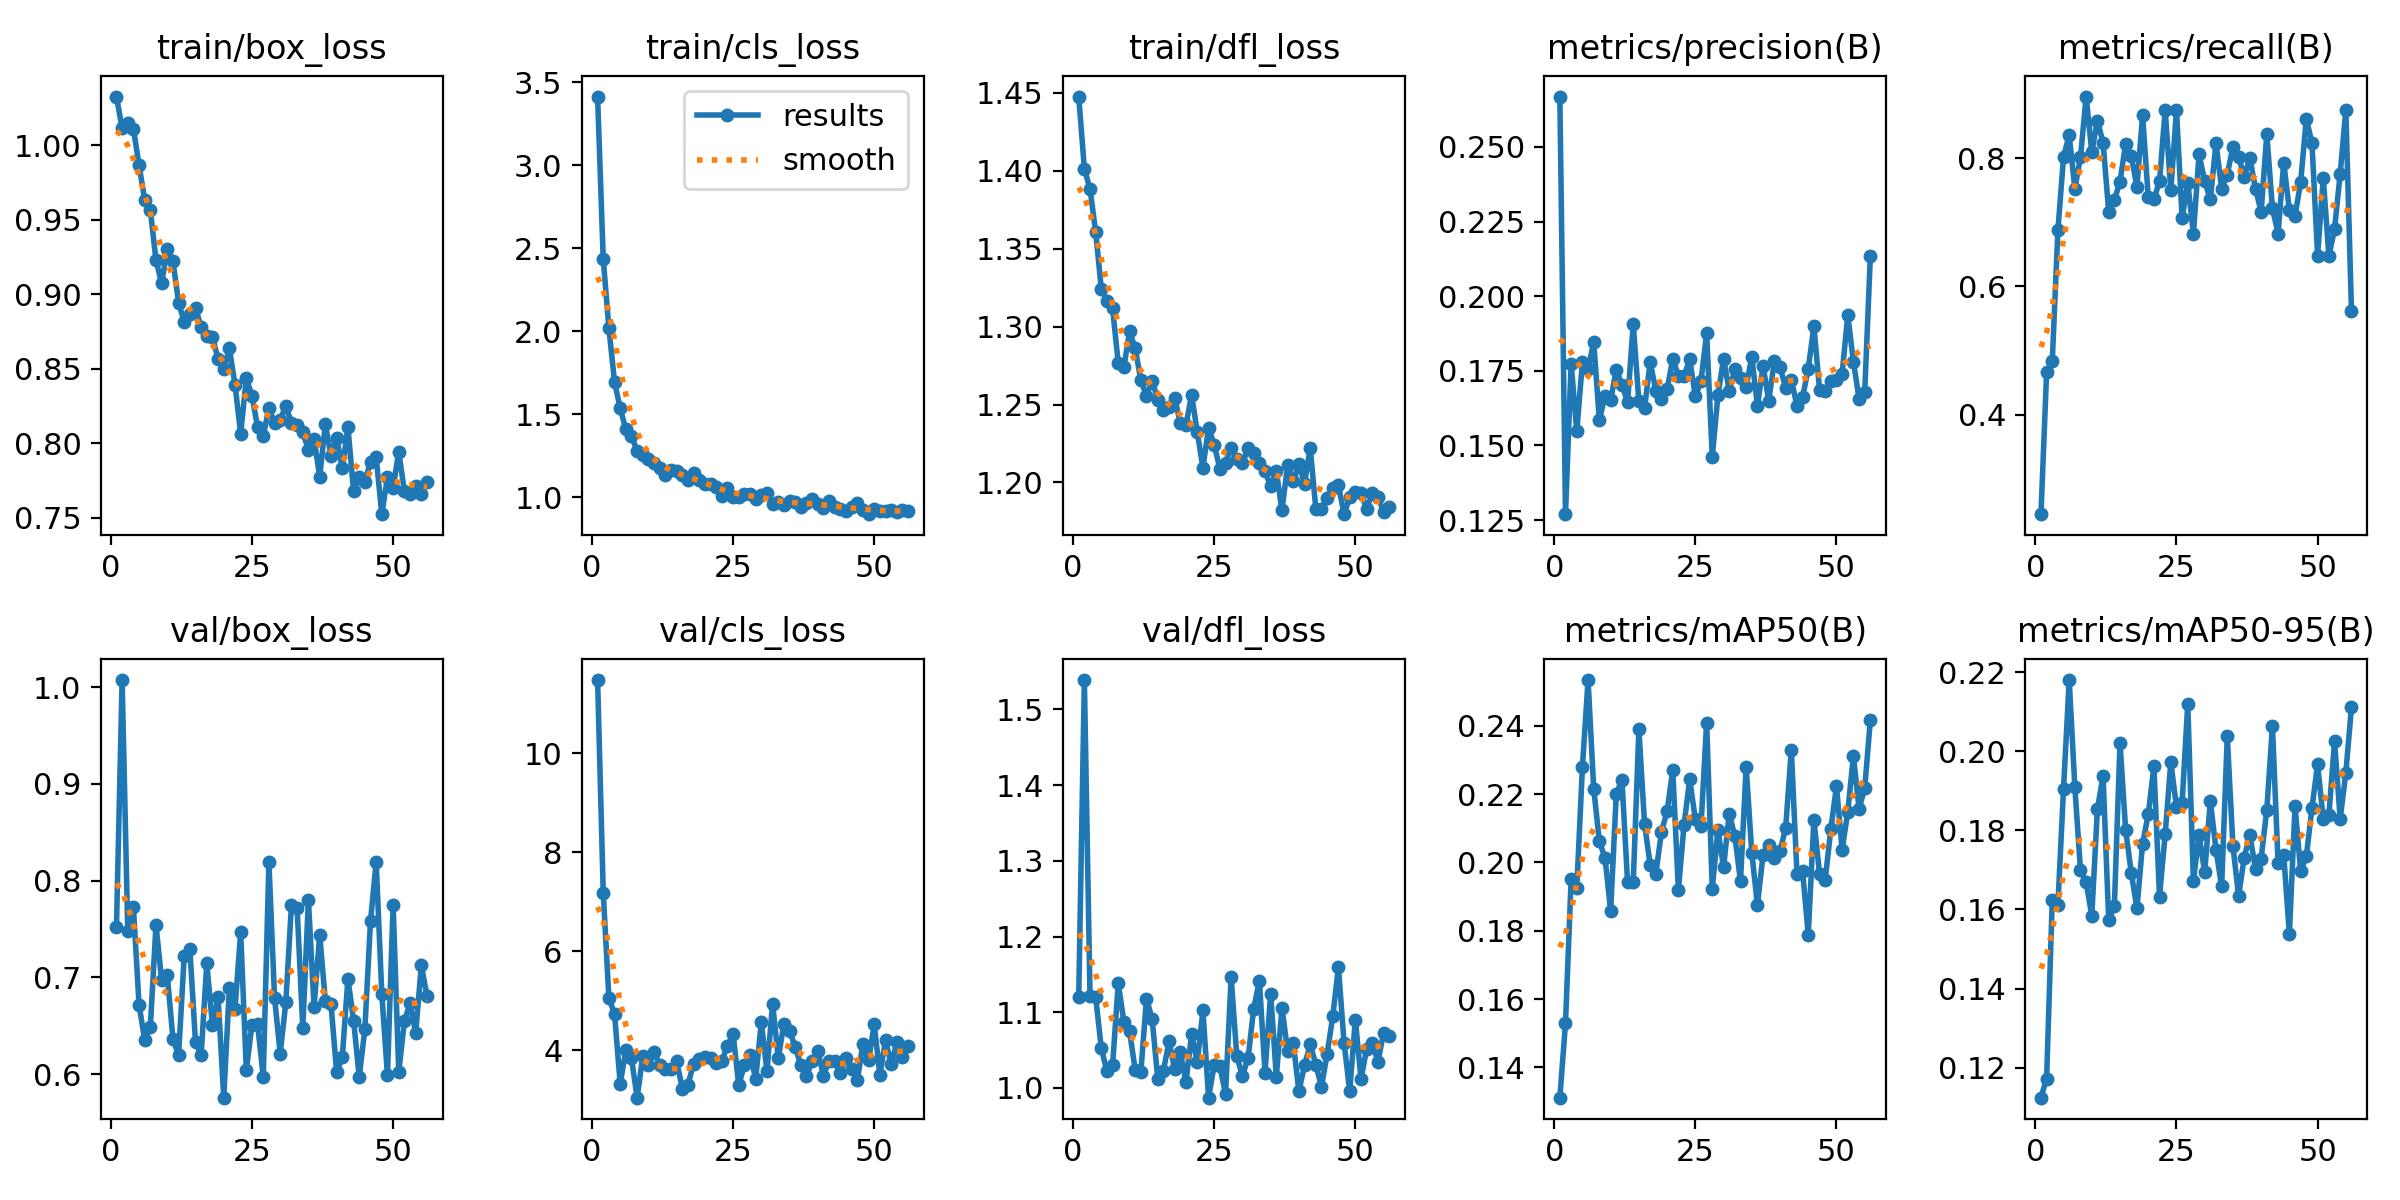

Source data for this figure (header and first rows):
epoch, train/box_loss, train/cls_loss, train/dfl_loss, metrics/precision(B), metrics/recall(B), metrics/mAP50(B), metrics/mAP50-95(B), val/box_loss, val/cls_loss, val/dfl_loss, lr/pg0, lr/pg1, lr/pg2
1, 1.033, 3.415, 1.448, 0.2669, 0.2454, 0.1311, 0.1124, 0.7526, 11.48, 1.12, 0.0004125, 0.0004125, 0.0004125
2, 1.011, 2.435, 1.401, 0.127, 0.4662, 0.1529, 0.1172, 1.007, 7.186, 1.539, 0.0008264, 0.0008264, 0.0008264
3, 1.015, 2.02, 1.388, 0.1774, 0.4835, 0.195, 0.1625, 0.7477, 5.057, 1.122, 0.001238, 0.001238, 0.001238
4, 1.011, 1.695, 1.361, 0.1547, 0.6873, 0.1925, 0.1612, 0.7726, 4.728, 1.12, 0.001238, 0.001238, 0.001238
5, 0.9866, 1.536, 1.324, 0.178, 0.8024, 0.228, 0.1906, 0.6714, 3.322, 1.052, 0.001238, 0.001238, 0.001238
6, 0.9635, 1.409, 1.317, 0.1756, 0.8355, 0.2534, 0.218, 0.6356, 3.995, 1.022, 0.001234, 0.001234, 0.001234
7, 0.9563, 1.367, 1.312, 0.1847, 0.7524, 0.2216, 0.191, 0.6492, 3.838, 1.03, 0.001229, 0.001229, 0.001229
8, 0.9229, 1.28, 1.277, 0.1584, 0.8015, 0.2061, 0.1699, 0.754, 3.037, 1.138, 0.001225, 0.001225, 0.001225
9, 0.9073, 1.253, 1.274, 0.1667, 0.8958, 0.2013, 0.1668, 0.6974, 3.87, 1.088, 0.001221, 0.001221, 0.001221
10, 0.9307, 1.228, 1.297, 0.1652, 0.8094, 0.1858, 0.1585, 0.7022, 3.693, 1.075, 0.001217, 0.001217, 0.001217
11, 0.9223, 1.208, 1.286, 0.1754, 0.8583, 0.2201, 0.1854, 0.6366, 3.955, 1.024, 0.001213, 0.001213, 0.001213
12, 0.8945, 1.175, 1.266, 0.1702, 0.8241, 0.2241, 0.1937, 0.6195, 3.701, 1.02, 0.001209, 0.001209, 0.001209
13, 0.8813, 1.135, 1.255, 0.1646, 0.7166, 0.1942, 0.1572, 0.7221, 3.621, 1.118, 0.001205, 0.001205, 0.001205
14, 0.8869, 1.162, 1.265, 0.1907, 0.7346, 0.1941, 0.1608, 0.7294, 3.62, 1.092, 0.0012, 0.0012, 0.0012
15, 0.8909, 1.159, 1.253, 0.1647, 0.7632, 0.2389, 0.2021, 0.633, 3.776, 1.012, 0.001196, 0.001196, 0.001196
16, 0.878, 1.131, 1.246, 0.1624, 0.8224, 0.2114, 0.18, 0.62, 3.221, 1.023, 0.001192, 0.001192, 0.001192
17, 0.8717, 1.102, 1.249, 0.178, 0.8033, 0.1993, 0.1692, 0.7145, 3.297, 1.062, 0.001188, 0.001188, 0.001188
18, 0.8714, 1.143, 1.254, 0.1684, 0.7551, 0.1967, 0.1602, 0.6508, 3.721, 1.025, 0.001184, 0.001184, 0.001184
19, 0.8565, 1.102, 1.238, 0.1657, 0.8669, 0.2089, 0.1766, 0.6795, 3.821, 1.048, 0.00118, 0.00118, 0.00118
20, 0.8497, 1.08, 1.237, 0.1688, 0.739, 0.215, 0.184, 0.5757, 3.85, 1.008, 0.001176, 0.001176, 0.001176
21, 0.8637, 1.082, 1.256, 0.179, 0.7358, 0.227, 0.1961, 0.6893, 3.848, 1.071, 0.001172, 0.001172, 0.001172
22, 0.8392, 1.063, 1.232, 0.1734, 0.764, 0.192, 0.1633, 0.6677, 3.74, 1.034, 0.001167, 0.001167, 0.001167
23, 0.8063, 1.007, 1.21, 0.1731, 0.875, 0.211, 0.179, 0.7469, 3.788, 1.103, 0.001163, 0.001163, 0.001163
24, 0.8437, 1.054, 1.235, 0.1789, 0.7498, 0.2243, 0.1972, 0.6043, 4.074, 0.9872, 0.001159, 0.001159, 0.001159
25, 0.832, 1.004, 1.224, 0.1665, 0.875, 0.2127, 0.186, 0.6512, 4.33, 1.03, 0.001155, 0.001155, 0.001155
26, 0.8108, 1.001, 1.209, 0.1716, 0.7066, 0.2106, 0.1869, 0.6515, 3.29, 1.029, 0.001151, 0.001151, 0.001151
27, 0.805, 1.022, 1.212, 0.1875, 0.7616, 0.2409, 0.212, 0.5971, 3.695, 0.9919, 0.001147, 0.001147, 0.001147
28, 0.8236, 1.017, 1.222, 0.1462, 0.682, 0.1923, 0.1673, 0.819, 3.898, 1.146, 0.001143, 0.001143, 0.001143
29, 0.8137, 0.9887, 1.215, 0.1668, 0.8057, 0.2095, 0.1788, 0.6792, 3.422, 1.042, 0.001139, 0.001139, 0.001139
30, 0.8158, 1.013, 1.212, 0.1789, 0.7641, 0.1985, 0.1693, 0.6212, 4.559, 1.016, 0.001135, 0.001135, 0.001135
31, 0.825, 1.024, 1.222, 0.1683, 0.7355, 0.2143, 0.1875, 0.6743, 3.571, 1.04, 0.00113, 0.00113, 0.00113
32, 0.8135, 0.9603, 1.219, 0.1755, 0.8233, 0.2077, 0.1751, 0.7753, 4.939, 1.105, 0.001126, 0.001126, 0.001126
33, 0.812, 0.9695, 1.212, 0.1727, 0.7524, 0.1945, 0.1658, 0.7718, 3.838, 1.142, 0.001122, 0.001122, 0.001122
34, 0.8073, 0.9509, 1.207, 0.1697, 0.7744, 0.228, 0.2038, 0.6481, 4.519, 1.02, 0.001118, 0.001118, 0.001118
35, 0.7956, 0.9789, 1.198, 0.1796, 0.8174, 0.2028, 0.1761, 0.78, 4.392, 1.125, 0.001114, 0.001114, 0.001114
36, 0.8028, 0.9701, 1.207, 0.1632, 0.8024, 0.1875, 0.1634, 0.6694, 4.064, 1.015, 0.00111, 0.00111, 0.00111
37, 0.7775, 0.938, 1.182, 0.1766, 0.7708, 0.2023, 0.1731, 0.7442, 3.691, 1.106, 0.001106, 0.001106, 0.001106
38, 0.8128, 0.9649, 1.211, 0.165, 0.8, 0.2051, 0.1788, 0.6751, 3.473, 1.049, 0.001102, 0.001102, 0.001102
39, 0.7916, 0.9893, 1.201, 0.1782, 0.7524, 0.2013, 0.1703, 0.6724, 3.771, 1.059, 0.001097, 0.001097, 0.001097
40, 0.8037, 0.9579, 1.212, 0.1763, 0.7162, 0.2032, 0.1729, 0.6018, 3.989, 0.9959, 0.001093, 0.001093, 0.001093
41, 0.7832, 0.935, 1.199, 0.1693, 0.8375, 0.2101, 0.1852, 0.6176, 3.479, 1.03, 0.001089, 0.001089, 0.001089
42, 0.8108, 0.9785, 1.222, 0.172, 0.7216, 0.233, 0.2064, 0.6987, 3.784, 1.058, 0.001085, 0.001085, 0.001085
43, 0.7678, 0.9427, 1.183, 0.1633, 0.6825, 0.1967, 0.1716, 0.6554, 3.78, 1.03, 0.001081, 0.001081, 0.001081
44, 0.7772, 0.9275, 1.183, 0.1662, 0.7929, 0.1974, 0.1737, 0.5972, 3.535, 1.002, 0.001077, 0.001077, 0.001077
45, 0.7739, 0.9145, 1.19, 0.1757, 0.7191, 0.1788, 0.1537, 0.6466, 3.834, 1.045, 0.001073, 0.001073, 0.001073
46, 0.7878, 0.9433, 1.197, 0.19, 0.7096, 0.2124, 0.1861, 0.7584, 3.619, 1.095, 0.001069, 0.001069, 0.001069
47, 0.7907, 0.9629, 1.198, 0.1687, 0.7627, 0.1967, 0.1697, 0.8194, 3.385, 1.159, 0.001064, 0.001064, 0.001064
48, 0.7524, 0.9255, 1.18, 0.1683, 0.8616, 0.1949, 0.1734, 0.683, 4.132, 1.06, 0.00106, 0.00106, 0.00106
49, 0.7772, 0.8976, 1.19, 0.1717, 0.8233, 0.2097, 0.1856, 0.5986, 3.794, 0.9958, 0.001056, 0.001056, 0.001056
50, 0.7702, 0.9304, 1.194, 0.1719, 0.648, 0.2223, 0.1967, 0.7752, 4.518, 1.09, 0.001052, 0.001052, 0.001052
51, 0.7944, 0.9156, 1.193, 0.174, 0.7682, 0.2037, 0.1829, 0.6021, 3.497, 1.012, 0.001048, 0.001048, 0.001048
52, 0.7676, 0.9146, 1.183, 0.1936, 0.6476, 0.2148, 0.1839, 0.6547, 4.203, 1.051, 0.001044, 0.001044, 0.001044
53, 0.7657, 0.9231, 1.193, 0.1781, 0.689, 0.2311, 0.2025, 0.6733, 3.71, 1.06, 0.00104, 0.00104, 0.00104
54, 0.7714, 0.9103, 1.191, 0.1657, 0.7759, 0.2157, 0.1829, 0.6423, 4.154, 1.035, 0.001035, 0.001035, 0.001035
55, 0.7659, 0.9209, 1.181, 0.1678, 0.875, 0.2217, 0.1946, 0.7125, 3.858, 1.072, 0.001031, 0.001031, 0.001031
56, 0.7739, 0.9149, 1.184, 0.2135, 0.5621, 0.2417, 0.2112, 0.6811, 4.075, 1.068, 0.001027, 0.001027, 0.001027
